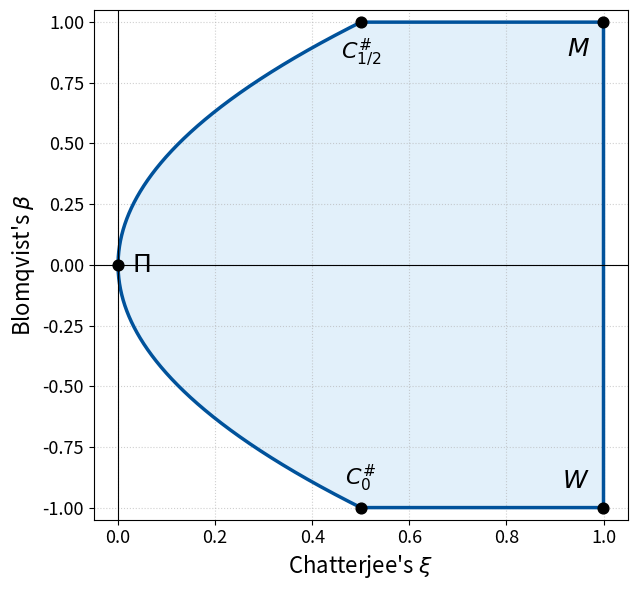

Write the Python code that produced this figure.
#!/usr/bin/env python3
"""
Plot Chatterjee's ξ (x-axis) versus Blomqvist's β (y-axis)
with the attainable region correctly shaded
and key copulas (M, Π, W) and boundary copulas (C#) marked.

The exact region is given by β^2 <= 2ξ, intersected with [0,1] x [-1,1].
"""

import numpy as np
import matplotlib.pyplot as plt
from pathlib import Path
from matplotlib.ticker import MultipleLocator


def main() -> None:
    # Generate a dense grid for ξ (x-axis)
    xi = np.linspace(0, 1.0, 2000)

    # Calculate the upper and lower boundaries for β (y-axis)
    beta_max = np.clip(np.sqrt(2 * xi), -1.0, 1.0)
    beta_min = np.clip(-np.sqrt(2 * xi), -1.0, 1.0)

    # -------------------------- Plotting ------------------------------
    BLUE, FILL = "#00529B", "#D6EAF8"
    fig, ax = plt.subplots(figsize=(8, 6))

    # Plot the boundary envelopes
    ax.plot(xi, beta_max, color=BLUE, lw=2.5, label=r"$\beta_{\max}(\xi)$")
    ax.plot(xi, beta_min, color=BLUE, lw=2.5, label=r"$\beta_{\min}(\xi)$")

    # Connect the right border
    ax.plot([1.0, 1.0], [-1.0, 1.0], color=BLUE, lw=2.5)

    # Shade the attainable region
    ax.fill_between(
        xi,
        beta_min,
        beta_max,
        color=FILL,
        alpha=0.7,
        zorder=0,
        label="Attainable region",
    )

    # ---------------------- Highlight key points ----------------------
    # Independence Π: (ξ, β) = (0, 0)
    # Moved to the right, deeper into the parabola
    ax.scatter([0], [0], s=60, color="black", zorder=5)
    ax.annotate(
        r"$\Pi$",
        (0, 0),
        xytext=(10, 0),
        textcoords="offset points",
        fontsize=18,
        ha="left",
        va="center",
    )

    # Comonotonicity M: (ξ, β) = (1, 1)
    # Pushed diagonally down and left into the blue area
    ax.scatter([1], [1], s=60, color="black", zorder=5)
    ax.annotate(
        r"$M$",
        (1, 1),
        xytext=(-10, -10),
        textcoords="offset points",
        fontsize=18,
        ha="right",
        va="top",
    )

    # Countermonotonicity W: (ξ, β) = (1, -1)
    # Pushed diagonally up and left into the blue area
    ax.scatter([1], [-1], s=60, color="black", zorder=5)
    ax.annotate(
        r"$W$",
        (1, -1),
        xytext=(-10, 10),
        textcoords="offset points",
        fontsize=18,
        ha="right",
        va="bottom",
    )

    # Mark the extreme bounds of the parabola
    # Pushed straight down into the blue area
    ax.scatter([0.5], [1.0], s=60, color="black", zorder=6)
    ax.annotate(
        r"$C_{1/2}^{\#}$",
        (0.5, 1.0),
        xytext=(0, -10),
        textcoords="offset points",
        fontsize=16,
        ha="center",
        va="top",
    )

    # Pushed straight up into the blue area
    ax.scatter([0.5], [-1.0], s=60, color="black", zorder=6)
    ax.annotate(
        r"$C_{0}^{\#}$",
        (0.5, -1.0),
        xytext=(0, 10),
        textcoords="offset points",
        fontsize=16,
        ha="center",
        va="bottom",
    )

    # -------------------- Axes, grid, legend --------------------------
    ax.set_xlabel(r"Chatterjee's $\xi$", fontsize=16)
    ax.set_ylabel(r"Blomqvist's $\beta$", fontsize=16)

    # Restored to tight slim limits
    ax.set_xlim(-0.05, 1.05)
    ax.set_ylim(-1.05, 1.05)

    ax.set_aspect(0.5, adjustable="box")
    ax.xaxis.set_major_locator(MultipleLocator(0.2))
    ax.yaxis.set_major_locator(MultipleLocator(0.25))
    ax.tick_params(labelsize=13)
    ax.grid(True, linestyle=":", alpha=0.6)
    ax.axvline(0, color="black", lw=0.8)
    ax.axhline(0, color="black", lw=0.8)

    fig.tight_layout()
    Path("images").mkdir(exist_ok=True)
    plt.savefig("images/xi-beta-region.png", dpi=300)
    plt.show()


if __name__ == "__main__":
    main()
